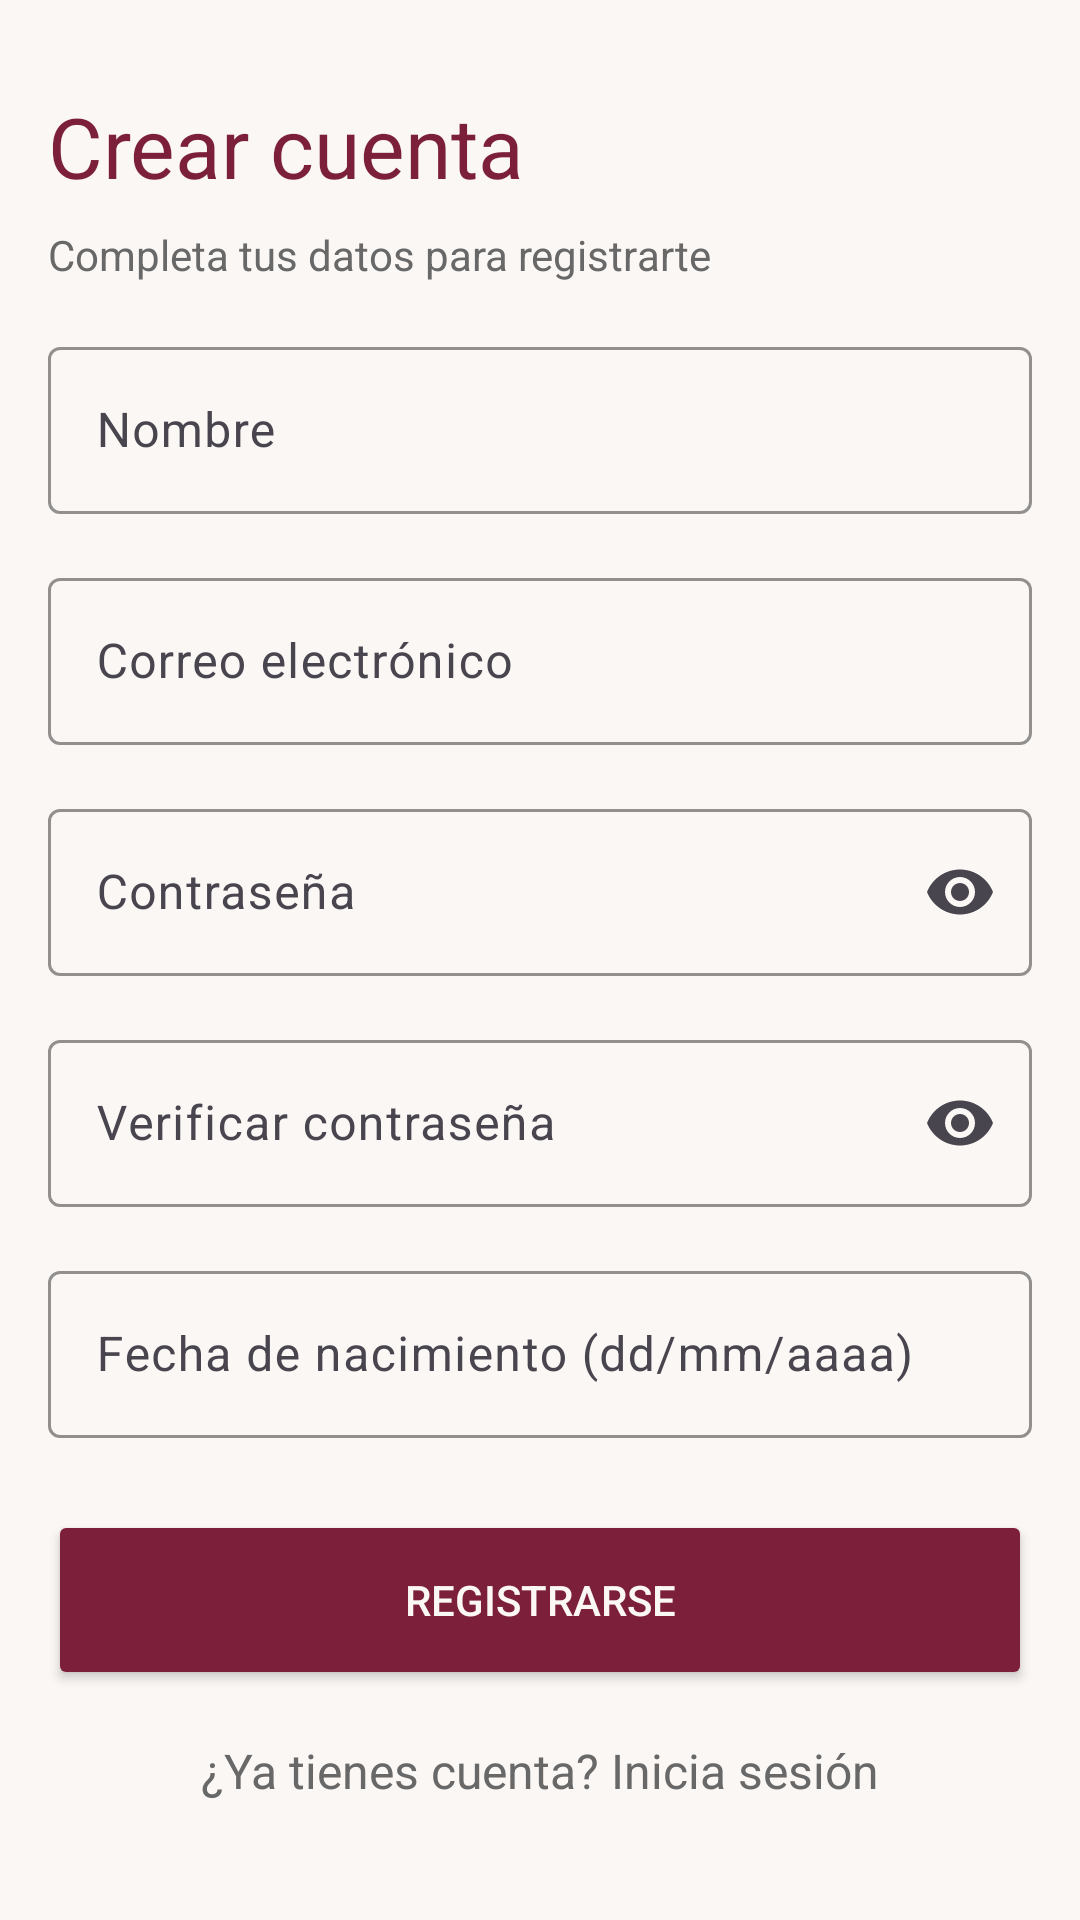

Layout XML and referenced resources for this Android screen:
<!-- AndroidManifest.xml: application theme Theme.User_views -->
<!-- res/layout/activity_registro.xml -->
<?xml version="1.0" encoding="utf-8"?>
<ScrollView xmlns:android="http://schemas.android.com/apk/res/android"
    xmlns:app="http://schemas.android.com/apk/res-auto"
    xmlns:tools="http://schemas.android.com/tools"
    android:id="@+id/main"
    android:layout_width="match_parent"
    android:layout_height="match_parent"
    android:background="@color/fondo"
    tools:context=".RegistroActivity">

    <LinearLayout
        android:layout_width="match_parent"
        android:layout_height="wrap_content"
        android:orientation="vertical"
        android:paddingBottom="16dp">

        <TextView
            android:layout_width="match_parent"
            android:layout_height="wrap_content"
            android:layout_marginHorizontal="16dp"
            android:layout_marginTop="30dp"
            android:text="Crear cuenta"
            android:textColor="@color/primario"
            android:textSize="28sp" />

        <TextView
            android:layout_width="match_parent"
            android:layout_height="wrap_content"
            android:layout_marginHorizontal="16dp"
            android:layout_marginTop="8dp"
            android:text="Completa tus datos para registrarte"
            android:textColor="@color/text" />

        <com.google.android.material.textfield.TextInputLayout
            android:layout_width="match_parent"
            android:layout_height="wrap_content"
            android:layout_marginHorizontal="16dp"
            android:layout_marginTop="16dp"
            android:hint="Nombre"
            app:boxStrokeColor="@color/primario"
            app:hintTextColor="@color/primario">

            <com.google.android.material.textfield.TextInputEditText
                android:id="@+id/campo_nombre"
                android:layout_width="match_parent"
                android:layout_height="wrap_content"
                android:inputType="textPersonName|textCapWords" />

        </com.google.android.material.textfield.TextInputLayout>

        <com.google.android.material.textfield.TextInputLayout
            android:layout_width="match_parent"
            android:layout_height="wrap_content"
            android:layout_marginHorizontal="16dp"
            android:layout_marginTop="16dp"
            android:hint="Correo electrónico"
            app:boxStrokeColor="@color/primario"
            app:hintTextColor="@color/primario">

            <com.google.android.material.textfield.TextInputEditText
                android:id="@+id/campo_correo"
                android:layout_width="match_parent"
                android:layout_height="wrap_content"
                android:inputType="textEmailAddress" />

        </com.google.android.material.textfield.TextInputLayout>

        <com.google.android.material.textfield.TextInputLayout
            android:layout_width="match_parent"
            android:layout_height="wrap_content"
            android:layout_marginHorizontal="16dp"
            android:layout_marginTop="16dp"
            android:hint="Contraseña"
            app:boxStrokeColor="@color/primario"
            app:endIconMode="password_toggle"
            app:hintTextColor="@color/primario">

            <com.google.android.material.textfield.TextInputEditText
                android:id="@+id/campo_contra"
                android:layout_width="match_parent"
                android:layout_height="wrap_content"
                android:inputType="textPassword" />

        </com.google.android.material.textfield.TextInputLayout>

        <com.google.android.material.textfield.TextInputLayout
            android:layout_width="match_parent"
            android:layout_height="wrap_content"
            android:layout_marginHorizontal="16dp"
            android:layout_marginTop="16dp"
            android:hint="Verificar contraseña"
            app:boxStrokeColor="@color/primario"
            app:endIconMode="password_toggle"
            app:hintTextColor="@color/primario">

            <com.google.android.material.textfield.TextInputEditText
                android:id="@+id/campo_verificar_contra"
                android:layout_width="match_parent"
                android:layout_height="wrap_content"
                android:inputType="textPassword" />

        </com.google.android.material.textfield.TextInputLayout>

        
        <com.google.android.material.textfield.TextInputLayout
            android:layout_width="match_parent"
            android:layout_height="wrap_content"
            android:layout_marginHorizontal="16dp"
            android:layout_marginTop="16dp"
            android:hint="Fecha de nacimiento (dd/mm/aaaa)"
            app:boxStrokeColor="@color/primario"
            app:hintTextColor="@color/primario">

            <com.google.android.material.textfield.TextInputEditText
                android:id="@+id/campo_fecha"
                android:layout_width="match_parent"
                android:layout_height="wrap_content"
                android:cursorVisible="false"
                android:focusable="false"
                android:inputType="none" />

        </com.google.android.material.textfield.TextInputLayout>

        <Button
            android:id="@+id/btn_registrarse"
            android:layout_width="match_parent"
            android:layout_height="60dp"
            android:layout_marginHorizontal="16dp"
            android:layout_marginTop="24dp"
            android:backgroundTint="@color/primario"
            android:text="Registrarse"
            android:textColor="@color/fondo" />

        <TextView
            android:id="@+id/btn_ir_login"
            android:layout_width="match_parent"
            android:layout_height="wrap_content"
            android:layout_marginTop="8dp"
            android:padding="8dp"
            android:text="¿Ya tienes cuenta? Inicia sesión"
            android:textAlignment="center"
            android:textColor="@color/text"
            android:textSize="16sp" />

    </LinearLayout>

</ScrollView>
<!-- resources referenced by this layout -->
<resources>
  <color name="fondo">#FAF7F5</color>
  <color name="primario">#7B1F3A</color>
  <color name="text">#686868</color>
  <style name="Theme.User_views" parent="Base.Theme.User_views" />
  <style name="Base.Theme.User_views" parent="Theme.Material3.DayNight.NoActionBar">
          
          <item name="colorPrimary">@color/primario</item>
      </style>
</resources>
